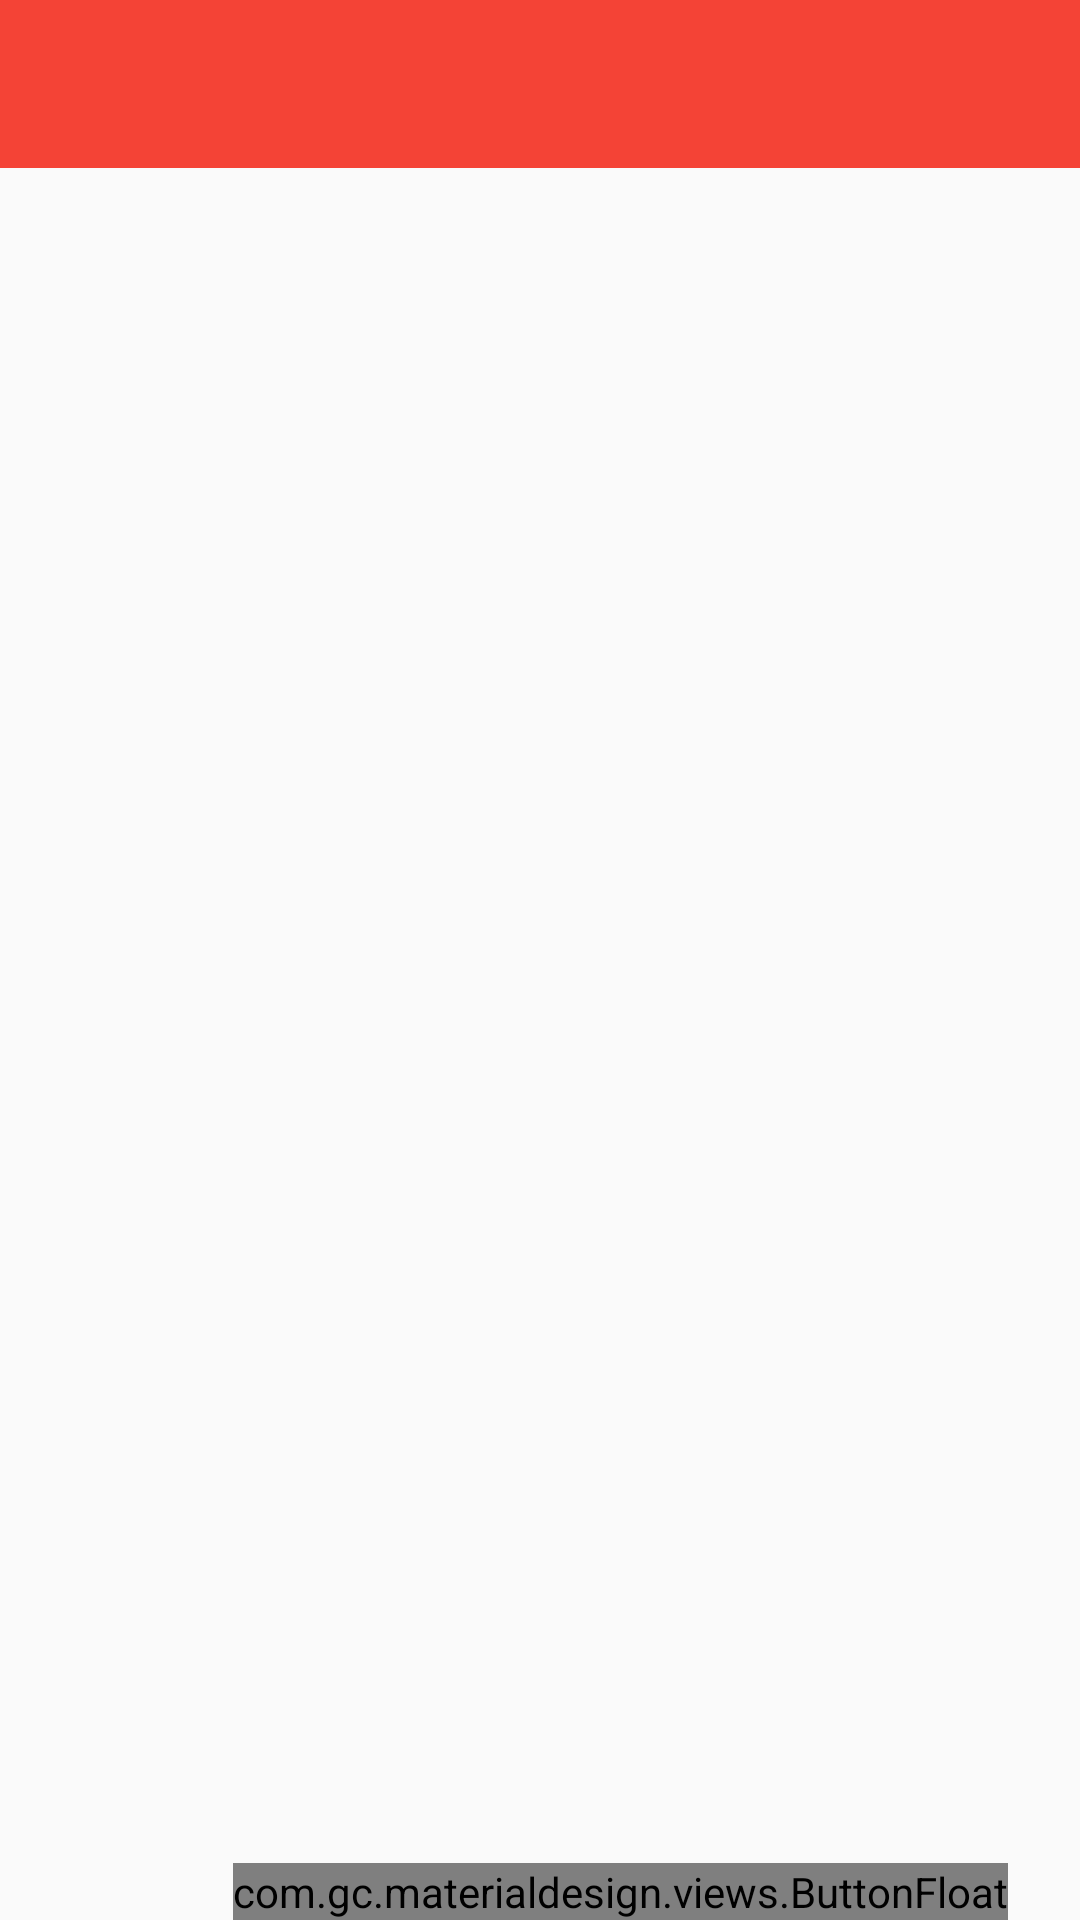

Write the Android layout XML for this screen, with the resource values it uses.
<!-- AndroidManifest.xml: application theme AppTheme -->
<!-- res/layout/activity_display_notes.xml -->
<RelativeLayout xmlns:android="http://schemas.android.com/apk/res/android"
    xmlns:tools="http://schemas.android.com/tools"
    xmlns:materialdesign="http://schemas.android.com/apk/res-auto"
    xmlns:app="http://schemas.android.com/apk/res-auto"
    android:layout_width="match_parent"
    android:layout_height="match_parent"
    tools:context="com.example.ahmed.bucstudent.DisplayNotes">

    <android.support.v7.widget.Toolbar
        android:id="@+id/toolbar"
        android:layout_height="?attr/actionBarSize"
        android:layout_width="match_parent"
        app:theme="@style/toolbarTheme"
        app:popupTheme="@style/Theme.AppCompat"
        android:background="@color/main_color"/>

    <ListView
        android:layout_below="@+id/toolbar"
        android:id="@+id/display_notes_list"
        android:layout_width="match_parent"
        android:layout_height="match_parent"/>

    <com.gc.materialdesign.views.ButtonFloat
        android:id="@+id/addNoteBtn"
        android:layout_width="wrap_content"
        android:layout_height="wrap_content"
        android:layout_alignParentRight="true"
        android:layout_alignParentBottom="true"
        android:layout_marginRight="24dp"
        android:background="@color/main_color"
        materialdesign:animate="true"
        materialdesign:iconDrawable="@drawable/ic_action_new" />

</RelativeLayout>
<!-- resources referenced by this layout -->
<resources>
  <color name="main_color">#f44336</color>
  <style name="toolbarTheme" parent="Theme.AppCompat">
         <item name="android:textColorPrimary">#ffffff</item>
         <item name="actionMenuTextColor">#ffffff</item>
         <item name="android:textColorSecondary">#ffffff</item>
  
     </style>
  <style name="AppTheme" parent="AppTheme.Base">
  
      </style>
  <style name="AppTheme.Base" parent="Theme.AppCompat.Light">
          
  
          <item name="windowActionBar">false</item>
          <item name="windowNoTitle">true</item>
  
          <item name="colorPrimaryDark">#E53935</item>
  
          <item name="colorAccent">#f44336</item>
  
      </style>
</resources>
